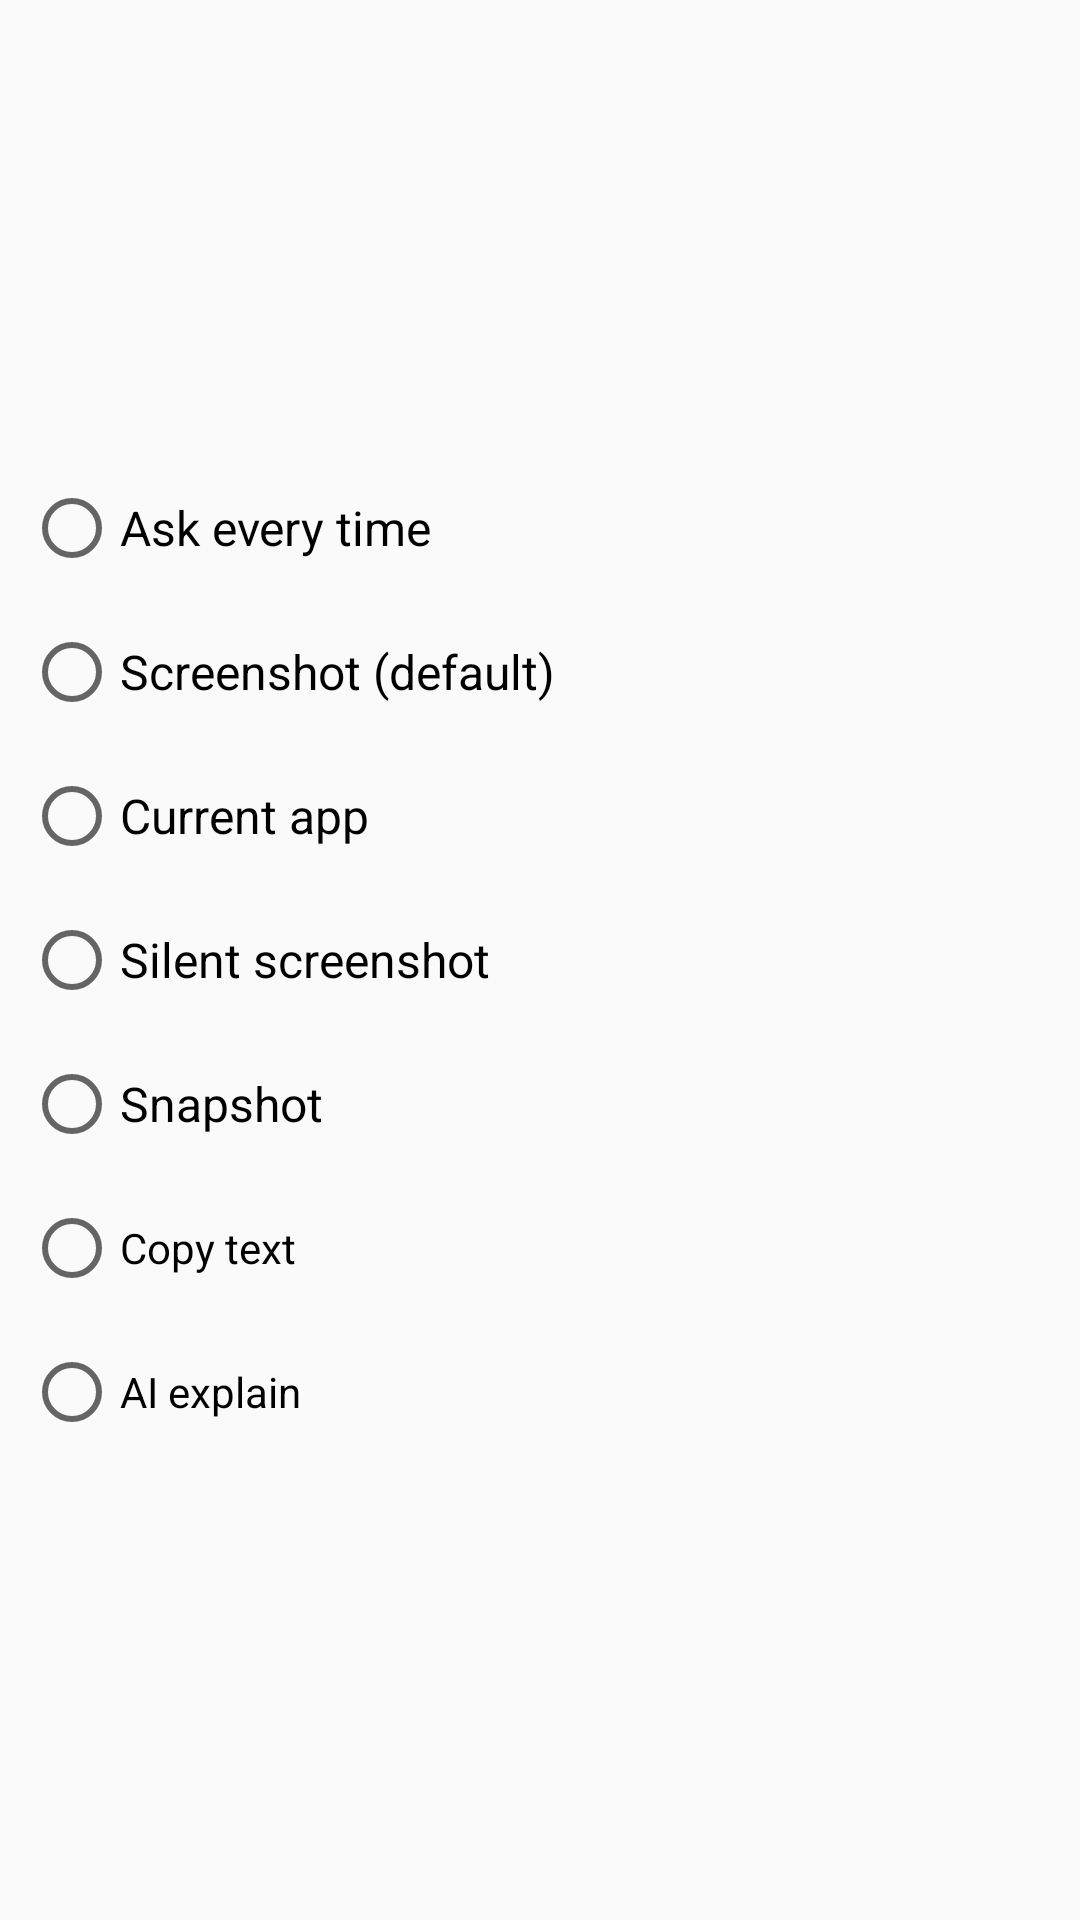

This screen was rendered from an Android layout file. Write that file and the resources it references.
<!-- AndroidManifest.xml: application theme Base.Theme.AppAccessibility -->
<!-- res/layout/screenshot_types.xml -->
<?xml version="1.0" encoding="utf-8"?>
<androidx.constraintlayout.widget.ConstraintLayout xmlns:android="http://schemas.android.com/apk/res/android"
    xmlns:app="http://schemas.android.com/apk/res-auto"
    xmlns:tools="http://schemas.android.com/tools"
    android:layout_width="match_parent"
    android:layout_height="wrap_content">

    <RadioGroup
        android:layout_width="0dp"
        android:layout_height="wrap_content"
        android:layout_marginStart="8dp"
        android:layout_marginTop="8dp"
        android:layout_marginEnd="8dp"
        android:layout_marginBottom="8dp"
        app:layout_constraintBottom_toBottomOf="parent"
        app:layout_constraintEnd_toEndOf="parent"
        app:layout_constraintStart_toStartOf="parent"
        app:layout_constraintTop_toTopOf="parent">

        <RadioButton
            android:id="@+id/radioButton"
            android:layout_width="match_parent"
            android:layout_height="48dp"
            android:text="Ask every time"
            android:textSize="16sp" />

        <RadioButton
            android:id="@+id/radioButton2"
            android:layout_width="match_parent"
            android:layout_height="48dp"
            android:text="Screenshot (default)"
            android:textSize="16sp" />

        <RadioButton
            android:id="@+id/current_window"
            android:layout_width="match_parent"
            android:layout_height="48dp"
            android:text="@string/current_app"
            android:textSize="16sp" />

        <RadioButton
            android:id="@+id/radioButton3"
            android:layout_width="match_parent"
            android:layout_height="48dp"
            android:text="@string/silent_screenshot_label"
            android:textSize="16sp" />

        <RadioButton
            android:id="@+id/radioButton4"
            android:layout_width="match_parent"
            android:layout_height="48dp"
            android:text="@string/selected_screenshot_label"
            android:textSize="16sp" />

        <RadioButton
            android:id="@+id/rad_ocr"
            android:layout_width="match_parent"
            android:layout_height="48dp"
            android:text="@string/capture_with_ocr" />

        <RadioButton
            android:id="@+id/rad_ai"
            android:layout_width="match_parent"
            android:layout_height="48dp"
            android:text="@string/capture_with_ai_explain" />

    </RadioGroup>
</androidx.constraintlayout.widget.ConstraintLayout>
<!-- resources referenced by this layout -->
<resources>
  <string name="capture_with_ai_explain">AI explain</string>
  <string name="capture_with_ocr">Copy text</string>
  <string name="current_app">Current app</string>
  <string name="selected_screenshot_label">Snapshot</string>
  <string name="silent_screenshot_label">Silent screenshot</string>
  <style name="Base.Theme.AppAccessibility" parent="Theme.AppCompat.DayNight.NoActionBar">
          <item name="android:windowLightStatusBar">true</item>
          <item name="colorPrimaryDark">@color/white</item>
          <item name="android:textColorPrimary">@color/PrimaryColor</item>
          <item name="android:colorPrimary">@color/white</item>
          <item name="actionMenuTextColor">@color/AccentColor</item>
          <item name="colorAccent">@color/AccentColor</item>
  
          <item name="android:windowLightNavigationBar">true</item>
          <item name="android:navigationBarColor">@color/white</item>
          <item name="android:navigationIcon">@color/PrimaryColor</item>
      </style>
  <color name="white">#FFFFFFFF</color>
  <color name="PrimaryColor">#2E2E2E</color>
  <color name="AccentColor">#616161</color>
</resources>
